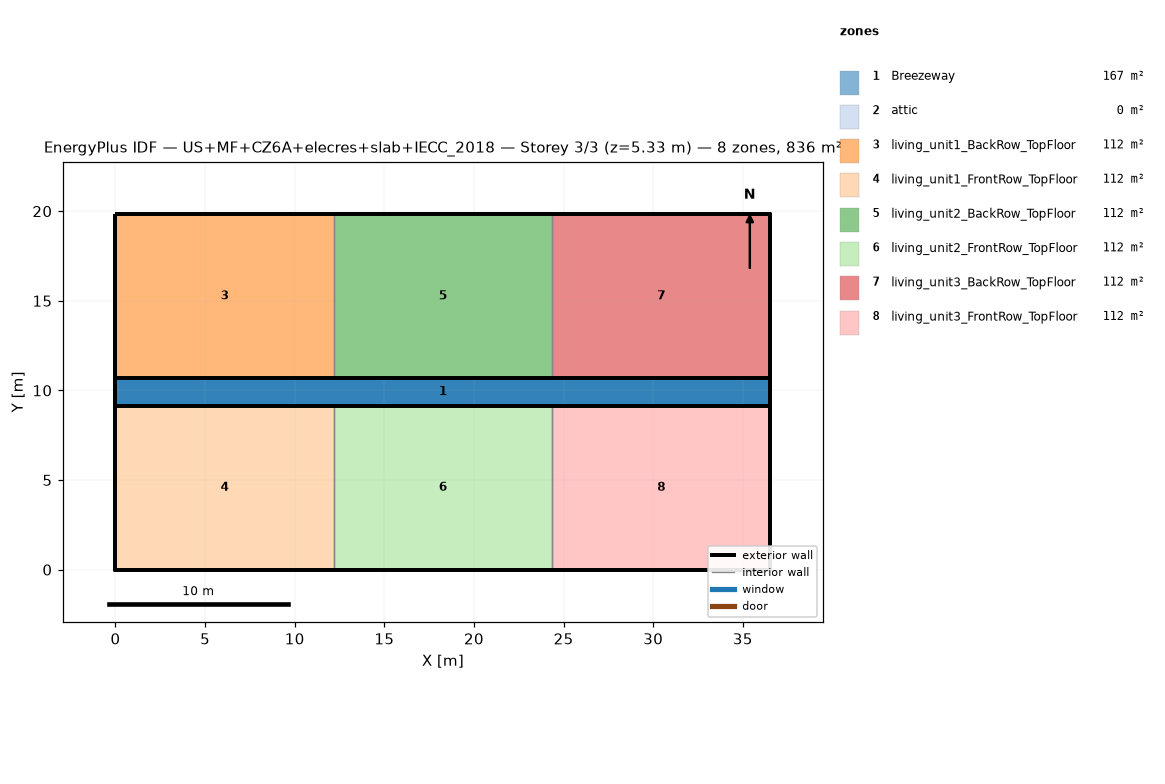
=== STOREY PLAN SPEC (per zone: floor XY polygon, exterior-wall plan segments, windows/doors) ===
zone 1: Breezeway  (167.0 m²)
  floor: (36.54, 9.16) (0.00, 9.16) (0.00, 10.68) (36.54, 10.68)
  floor: (36.54, 9.16) (0.00, 9.16) (0.00, 10.68) (36.54, 10.68)
  floor: (36.54, 9.16) (0.00, 9.16) (0.00, 10.68) (36.54, 10.68)
zone 2: attic  (0.0 m²)
  exterior wall: (36.54, 0.00) – (36.54, 19.84) – (36.54, 9.92)  [29.8 m]
  exterior wall: (0.00, 19.84) – (0.00, 0.00) – (0.00, 9.92)  [29.8 m]
zone 3: living_unit1_BackRow_TopFloor  (111.5 m²)
  floor: (12.18, 10.68) (0.00, 10.68) (0.00, 19.84) (12.18, 19.84)
  exterior wall: (12.18, 19.84) – (0.00, 19.84)  [12.2 m]
  exterior wall: (0.00, 19.84) – (0.00, 10.68)  [9.2 m]
  exterior wall: (0.00, 10.68) – (12.18, 10.68)  [12.2 m]
  interior walls: 1
zone 4: living_unit1_FrontRow_TopFloor  (111.5 m²)
  floor: (12.18, 0.00) (0.00, 0.00) (0.00, 9.16) (12.18, 9.16)
  exterior wall: (0.00, 0.00) – (12.18, 0.00)  [12.2 m]
  exterior wall: (0.00, 9.16) – (0.00, 0.00)  [9.2 m]
  exterior wall: (12.18, 9.16) – (0.00, 9.16)  [12.2 m]
  interior walls: 1
zone 5: living_unit2_BackRow_TopFloor  (111.5 m²)
  floor: (24.36, 10.68) (12.18, 10.68) (12.18, 19.84) (24.36, 19.84)
  exterior wall: (12.18, 10.68) – (24.36, 10.68)  [12.2 m]
  exterior wall: (24.36, 19.84) – (12.18, 19.84)  [12.2 m]
  interior walls: 2
zone 6: living_unit2_FrontRow_TopFloor  (111.5 m²)
  floor: (24.36, 0.00) (12.18, 0.00) (12.18, 9.16) (24.36, 9.16)
  exterior wall: (12.18, 0.00) – (24.36, 0.00)  [12.2 m]
  exterior wall: (24.36, 9.16) – (12.18, 9.16)  [12.2 m]
  interior walls: 2
zone 7: living_unit3_BackRow_TopFloor  (111.5 m²)
  floor: (36.54, 10.68) (24.36, 10.68) (24.36, 19.84) (36.54, 19.84)
  exterior wall: (36.54, 10.68) – (36.54, 19.84)  [9.2 m]
  exterior wall: (36.54, 19.84) – (24.36, 19.84)  [12.2 m]
  exterior wall: (24.36, 10.68) – (36.54, 10.68)  [12.2 m]
  interior walls: 1
zone 8: living_unit3_FrontRow_TopFloor  (111.5 m²)
  floor: (36.54, 0.00) (24.36, 0.00) (24.36, 9.16) (36.54, 9.16)
  exterior wall: (24.36, 0.00) – (36.54, 0.00)  [12.2 m]
  exterior wall: (36.54, 0.00) – (36.54, 9.16)  [9.2 m]
  exterior wall: (36.54, 9.16) – (24.36, 9.16)  [12.2 m]
  interior walls: 1

=== DERIVED (storey summary) ===
Building: US+MF+CZ6A+elecres+slab+IECC_2018
Storey: 3 of 3  (floor level z = 5.33 m)
Storey gross floor area: 836.2 m²
Zones on this storey: 8
  - Breezeway: floor 167.0 m²
  - attic: floor 0.0 m²; exterior wall 59.5 m (81.9 m²); WWR 0.0%
  - living_unit1_BackRow_TopFloor: floor 111.5 m²; exterior wall 33.5 m (86.9 m²); WWR 0.0%
  - living_unit1_FrontRow_TopFloor: floor 111.5 m²; exterior wall 33.5 m (86.9 m²); WWR 0.0%
  - living_unit2_BackRow_TopFloor: floor 111.5 m²; exterior wall 24.4 m (63.1 m²); WWR 0.0%
  - living_unit2_FrontRow_TopFloor: floor 111.5 m²; exterior wall 24.4 m (63.1 m²); WWR 0.0%
  - living_unit3_BackRow_TopFloor: floor 111.5 m²; exterior wall 33.5 m (86.9 m²); WWR 0.0%
  - living_unit3_FrontRow_TopFloor: floor 111.5 m²; exterior wall 33.5 m (86.9 m²); WWR 0.0%
Zone adjacency (shared interzone walls):
  - living_unit1_BackRow_TopFloor ↔ living_unit2_BackRow_TopFloor
  - living_unit1_FrontRow_TopFloor ↔ living_unit2_FrontRow_TopFloor
  - living_unit2_BackRow_TopFloor ↔ living_unit3_BackRow_TopFloor
  - living_unit2_FrontRow_TopFloor ↔ living_unit3_FrontRow_TopFloor